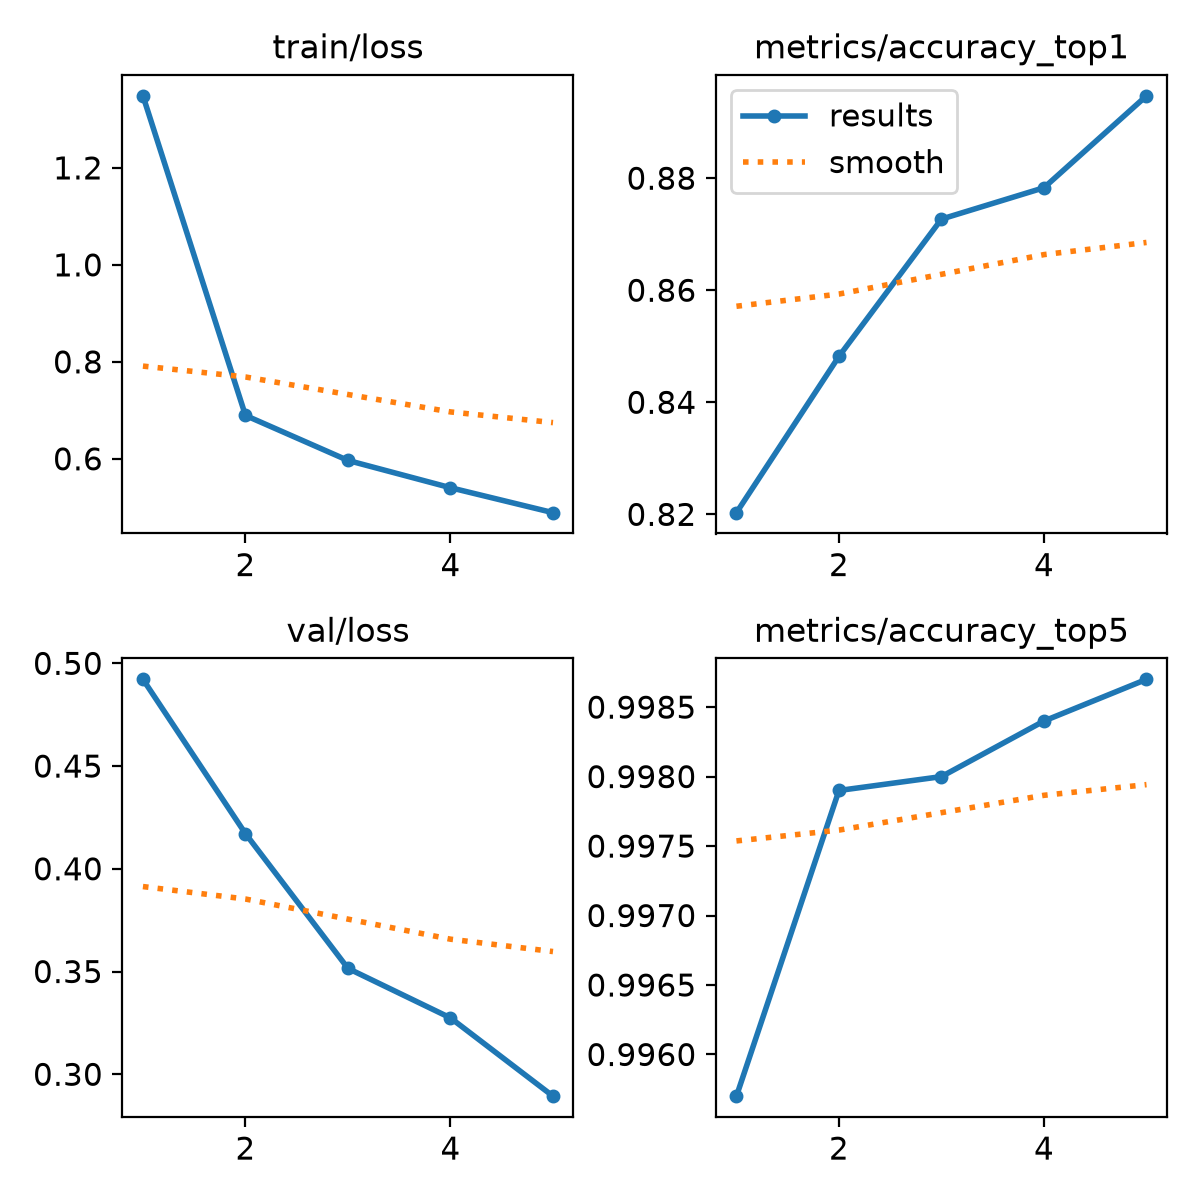

Source data for this figure (header and first rows):
epoch, time, train/loss, metrics/accuracy_top1, metrics/accuracy_top5, val/loss, lr/pg0, lr/pg1, lr/pg2
1, 64.84, 1.349, 0.8203, 0.9957, 0.4922, 0.0002377, 0.0002377, 0.0002377
2, 126, 0.6895, 0.8482, 0.9979, 0.4171, 0.0003815, 0.0003815, 0.0003815
3, 183, 0.5967, 0.8727, 0.998, 0.3515, 0.0004311, 0.0004311, 0.0004311
4, 240.4, 0.5404, 0.8783, 0.9984, 0.3274, 0.0002899, 0.0002899, 0.0002899
5, 297, 0.489, 0.8947, 0.9987, 0.2893, 0.0001485, 0.0001485, 0.0001485
